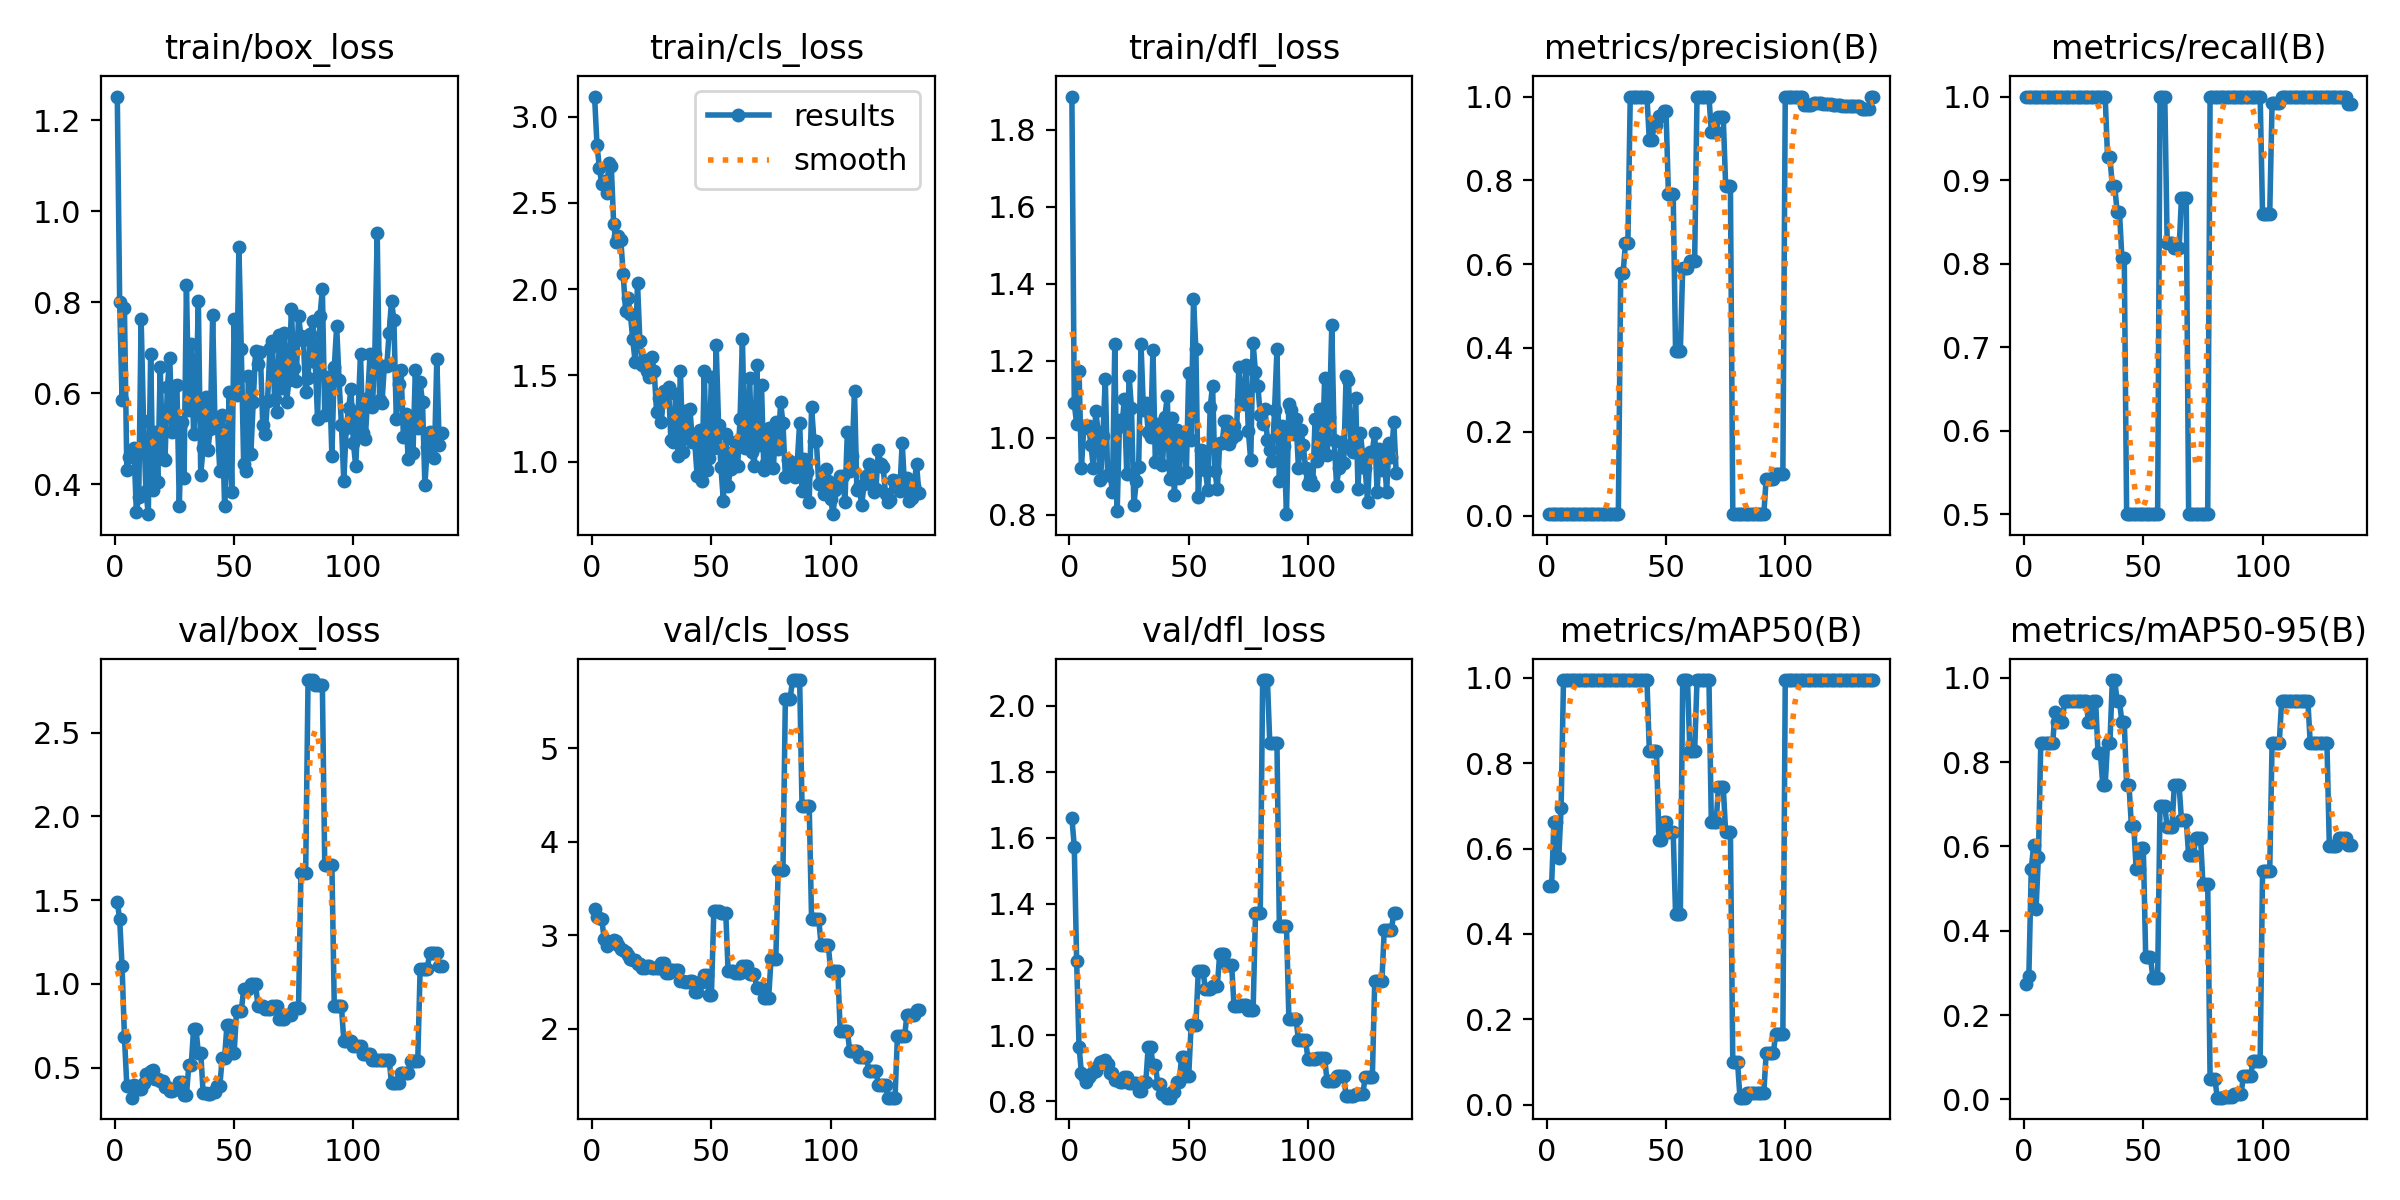

Data behind this chart, as committed beside it:
epoch, time, train/box_loss, train/cls_loss, train/dfl_loss, metrics/precision(B), metrics/recall(B), metrics/mAP50(B), metrics/mAP50-95(B), val/box_loss, val/cls_loss, val/dfl_loss, lr/pg0, lr/pg1, lr/pg2
1, 1.538, 1.252, 3.116, 1.886, 0.00333, 1, 0.5114, 0.2741, 1.491, 3.284, 1.66, 0, 0, 0
2, 2.719, 0.7998, 2.838, 1.089, 0.00333, 1, 0.5111, 0.2938, 1.386, 3.192, 1.573, 1.9901e-05, 1.9901e-05, 1.9901e-05
3, 3.844, 0.5855, 2.702, 1.036, 0.00333, 1, 0.6617, 0.5456, 1.107, 3.19, 1.224, 3.9604e-05, 3.9604e-05, 3.9604e-05
4, 4.984, 0.7873, 2.611, 1.173, 0.00333, 1, 0.6617, 0.6038, 0.6847, 3.176, 0.9654, 5.9109e-05, 5.9109e-05, 5.9109e-05
5, 6.102, 0.4308, 2.63, 0.9219, 0.00333, 1, 0.5783, 0.451, 0.3921, 2.963, 0.8865, 7.8416e-05, 7.8416e-05, 7.8416e-05
6, 7.267, 0.46, 2.556, 1.027, 0.00333, 1, 0.695, 0.5759, 0.3931, 2.888, 0.8758, 9.7525e-05, 9.7525e-05, 9.7525e-05
7, 8.387, 0.4655, 2.729, 1.027, 0.00333, 1, 0.995, 0.8456, 0.3215, 2.93, 0.8582, 0.0001164, 0.0001164, 0.0001164
8, 9.449, 0.4801, 2.716, 1.032, 0.00333, 1, 0.995, 0.8456, 0.395, 2.914, 0.872, 0.0001351, 0.0001351, 0.0001351
9, 10.55, 0.3401, 2.378, 0.982, 0.00333, 1, 0.995, 0.8456, 0.3814, 2.952, 0.8819, 0.0001537, 0.0001537, 0.0001537
10, 11.62, 0.372, 2.27, 0.9212, 0.00333, 1, 0.995, 0.8456, 0.3753, 2.938, 0.8893, 0.000172, 0.000172, 0.000172
11, 12.7, 0.7639, 2.307, 1.07, 0.00333, 1, 0.995, 0.8456, 0.3717, 2.9, 0.8915, 0.0001901, 0.0001901, 0.0001901
12, 13.82, 0.5404, 2.285, 1.016, 0.00333, 1, 0.995, 0.8456, 0.4087, 2.857, 0.9069, 0.000208, 0.000208, 0.000208
13, 14.89, 0.3857, 2.087, 0.8895, 0.00333, 1, 0.995, 0.9203, 0.4625, 2.843, 0.9187, 0.0002257, 0.0002257, 0.0002257
14, 15.95, 0.3347, 1.875, 1.004, 0.00333, 1, 0.995, 0.8955, 0.4626, 2.826, 0.9231, 0.0002433, 0.0002433, 0.0002433
15, 17.02, 0.6862, 1.948, 1.153, 0.00333, 1, 0.995, 0.8955, 0.4805, 2.786, 0.9241, 0.0002606, 0.0002606, 0.0002606
16, 18.11, 0.3871, 1.856, 0.9026, 0.00333, 1, 0.995, 0.8955, 0.4848, 2.744, 0.912, 0.0002777, 0.0002777, 0.0002777
17, 19.22, 0.5148, 1.709, 0.9076, 0.00333, 1, 0.995, 0.945, 0.4354, 2.74, 0.8848, 0.0002947, 0.0002947, 0.0002947
18, 20.24, 0.4052, 1.581, 0.8587, 0.00333, 1, 0.995, 0.945, 0.4354, 2.74, 0.8848, 0.0003114, 0.0003114, 0.0003114
19, 21.33, 0.6578, 2.035, 1.242, 0.00333, 1, 0.995, 0.945, 0.4227, 2.697, 0.8637, 0.0003279, 0.0003279, 0.0003279
20, 22.37, 0.459, 1.697, 0.811, 0.00333, 1, 0.995, 0.945, 0.4227, 2.697, 0.8637, 0.0003443, 0.0003443, 0.0003443
21, 23.51, 0.4537, 1.562, 1.047, 0.00333, 1, 0.995, 0.945, 0.3836, 2.648, 0.8592, 0.0003604, 0.0003604, 0.0003604
22, 24.6, 0.6137, 1.587, 1.031, 0.00333, 1, 0.995, 0.945, 0.3836, 2.648, 0.8592, 0.0003763, 0.0003763, 0.0003763
23, 25.67, 0.6785, 1.527, 1.101, 0.00333, 1, 0.995, 0.945, 0.359, 2.669, 0.8721, 0.0003921, 0.0003921, 0.0003921
24, 26.76, 0.5154, 1.491, 0.9072, 0.00333, 1, 0.995, 0.945, 0.359, 2.669, 0.8721, 0.0004076, 0.0004076, 0.0004076
25, 27.89, 0.6166, 1.609, 1.16, 0.00333, 1, 0.995, 0.945, 0.372, 2.65, 0.8567, 0.000423, 0.000423, 0.000423
26, 28.96, 0.6179, 1.525, 1.077, 0.00333, 1, 0.995, 0.945, 0.372, 2.65, 0.8567, 0.0004381, 0.0004381, 0.0004381
27, 30.07, 0.3532, 1.291, 0.8257, 0.00333, 1, 0.995, 0.8955, 0.4173, 2.645, 0.8539, 0.0004531, 0.0004531, 0.0004531
28, 31.15, 0.5379, 1.369, 0.8867, 0.00333, 1, 0.995, 0.8955, 0.4173, 2.645, 0.8539, 0.0004678, 0.0004678, 0.0004678
29, 32.29, 0.4149, 1.232, 0.9245, 0.00333, 1, 0.995, 0.945, 0.3375, 2.706, 0.8296, 0.0004824, 0.0004824, 0.0004824
30, 33.43, 0.8391, 1.41, 1.242, 0.00333, 1, 0.995, 0.945, 0.3375, 2.706, 0.8296, 0.0004967, 0.0004967, 0.0004967
31, 34.59, 0.563, 1.395, 1.072, 0.5795, 1, 0.995, 0.8208, 0.5143, 2.597, 0.8568, 0.0005109, 0.0005109, 0.0005109
32, 35.67, 0.7094, 1.435, 1.091, 0.5795, 1, 0.995, 0.8208, 0.5143, 2.597, 0.8568, 0.0005249, 0.0005249, 0.0005249
33, 36.82, 0.5114, 1.124, 1.015, 0.6497, 1, 0.995, 0.7461, 0.7299, 2.63, 0.9656, 0.0005386, 0.0005386, 0.0005386
34, 37.93, 0.5882, 1.114, 1.003, 0.6497, 1, 0.995, 0.7461, 0.7299, 2.63, 0.9656, 0.0005522, 0.0005522, 0.0005522
35, 39.05, 0.8021, 1.396, 1.228, 1, 0.9273, 0.995, 0.8456, 0.5887, 2.626, 0.9103, 0.0005656, 0.0005656, 0.0005656
36, 40.15, 0.4218, 1.035, 0.9375, 1, 0.9273, 0.995, 0.8456, 0.5887, 2.626, 0.9103, 0.0005787, 0.0005787, 0.0005787
37, 41.25, 0.4811, 1.528, 1.035, 1, 0.893, 0.995, 0.995, 0.352, 2.514, 0.8529, 0.0005917, 0.0005917, 0.0005917
38, 42.36, 0.5919, 1.057, 0.987, 1, 0.893, 0.995, 0.995, 0.352, 2.514, 0.8529, 0.0006045, 0.0006045, 0.0006045
39, 43.51, 0.4762, 1.294, 0.9288, 1, 0.8622, 0.995, 0.945, 0.3433, 2.502, 0.8216, 0.000617, 0.000617, 0.000617
40, 44.59, 0.5221, 1.166, 1.055, 1, 0.8622, 0.995, 0.945, 0.3433, 2.502, 0.8216, 0.0006294, 0.0006294, 0.0006294
41, 45.67, 0.7723, 1.308, 1.107, 1, 0.8073, 0.995, 0.8955, 0.356, 2.51, 0.8107, 0.0006416, 0.0006416, 0.0006416
42, 46.71, 0.5256, 1.114, 0.8927, 1, 0.8073, 0.995, 0.8955, 0.356, 2.51, 0.8107, 0.0006536, 0.0006536, 0.0006536
43, 47.78, 0.5269, 1.113, 1.051, 0.8955, 0.5, 0.8283, 0.7455, 0.3909, 2.392, 0.828, 0.0006654, 0.0006654, 0.0006654
44, 48.82, 0.4297, 0.9202, 0.851, 0.8955, 0.5, 0.8283, 0.7455, 0.3909, 2.392, 0.828, 0.0006769, 0.0006769, 0.0006769
45, 49.89, 0.552, 1.183, 1.019, 0.9321, 0.5, 0.8283, 0.6488, 0.5598, 2.504, 0.8571, 0.0006883, 0.0006883, 0.0006883
46, 50.99, 0.3533, 0.889, 0.8951, 0.9321, 0.5, 0.8283, 0.6488, 0.5598, 2.504, 0.8571, 0.0006995, 0.0006995, 0.0006995
47, 52.09, 0.4715, 1.527, 1.008, 0.9542, 0.5, 0.62, 0.5455, 0.7554, 2.574, 0.9332, 0.0007105, 0.0007105, 0.0007105
48, 53.13, 0.6029, 0.9526, 1.007, 0.9542, 0.5, 0.62, 0.5455, 0.7554, 2.574, 0.9332, 0.0007213, 0.0007213, 0.0007213
49, 54.27, 0.3825, 1.019, 0.9114, 0.9649, 0.5, 0.6617, 0.5955, 0.5859, 2.364, 0.8778, 0.0007319, 0.0007319, 0.0007319
50, 55.31, 0.7642, 1.494, 1.168, 0.9649, 0.5, 0.6617, 0.5955, 0.5859, 2.364, 0.8778, 0.0007423, 0.0007423, 0.0007423
51, 56.38, 0.5965, 1.08, 0.9954, 0.7681, 0.5, 0.6379, 0.337, 0.8395, 3.255, 1.031, 0.0007525, 0.0007525, 0.0007525
52, 57.42, 0.9215, 1.677, 1.36, 0.7681, 0.5, 0.6379, 0.337, 0.8395, 3.255, 1.031, 0.0007625, 0.0007625, 0.0007625
53, 58.53, 0.6969, 1.21, 1.23, 0.7681, 0.5, 0.6379, 0.337, 0.8395, 3.255, 1.031, 0.0007723, 0.0007723, 0.0007723
54, 59.7, 0.4443, 0.9673, 0.8465, 0.392, 0.5, 0.4475, 0.2888, 0.9683, 3.242, 1.195, 0.0007819, 0.0007819, 0.0007819
55, 60.74, 0.43, 0.7724, 0.9676, 0.392, 0.5, 0.4475, 0.2888, 0.9683, 3.242, 1.195, 0.0007913, 0.0007913, 0.0007913
56, 61.82, 0.6381, 1.164, 0.9648, 0.392, 0.5, 0.4475, 0.2888, 0.9683, 3.242, 1.195, 0.0008005, 0.0008005, 0.0008005
57, 62.98, 0.4659, 0.8625, 0.9157, 0.5919, 1, 0.995, 0.6961, 0.9973, 2.614, 1.139, 0.0008095, 0.0008095, 0.0008095
58, 64.18, 0.5804, 0.9607, 0.864, 0.5919, 1, 0.995, 0.6961, 0.9973, 2.614, 1.139, 0.0008183, 0.0008183, 0.0008183
59, 65.38, 0.6938, 1.058, 1.08, 0.5919, 1, 0.995, 0.6961, 0.9973, 2.614, 1.139, 0.000827, 0.000827, 0.000827
60, 66.62, 0.6639, 1.116, 1.135, 0.6083, 0.8249, 0.8283, 0.6456, 0.8687, 2.596, 1.151, 0.0008354, 0.0008354, 0.0008354
... 77 more rows
